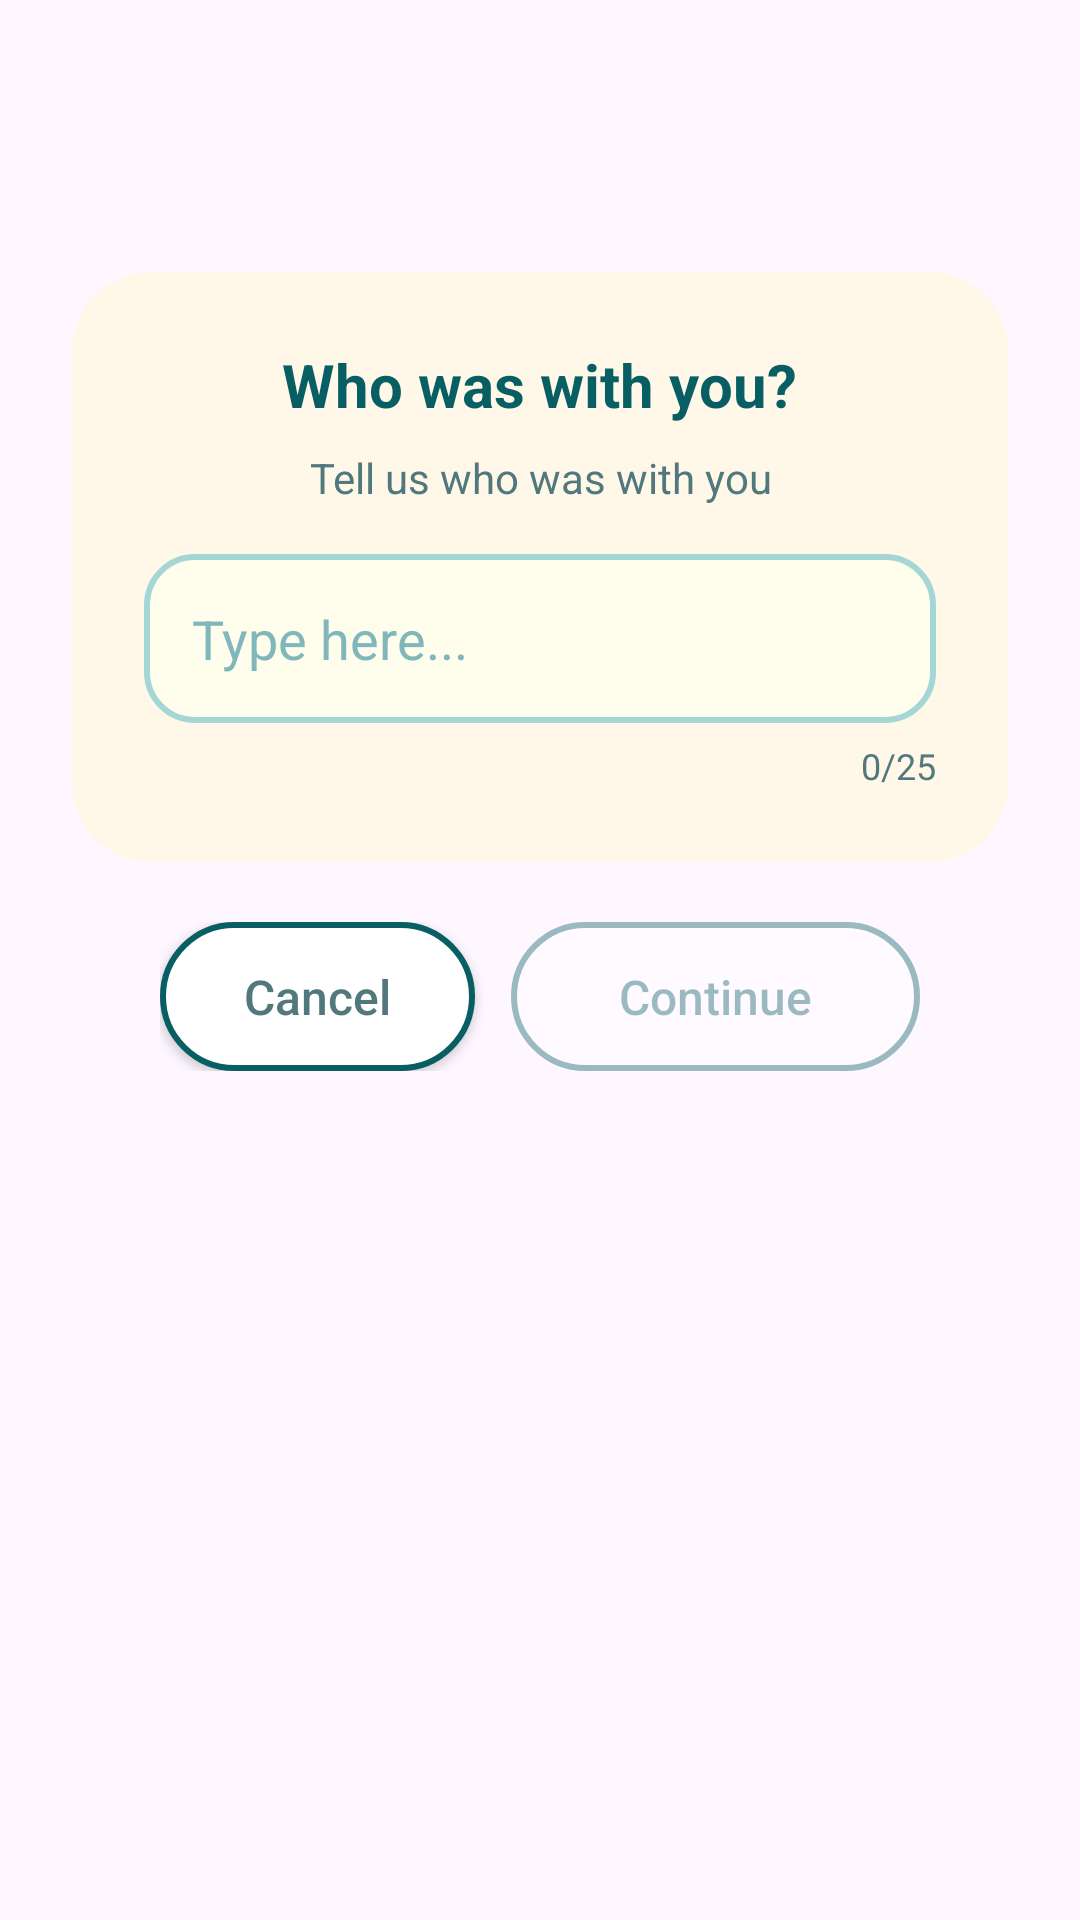

Write the Android layout XML for this screen, with the resource values it uses.
<!-- AndroidManifest.xml: application theme Theme.ASDProject -->
<!-- res/layout/fragment_custom_companion.xml -->
<?xml version="1.0" encoding="utf-8"?>
<FrameLayout xmlns:android="http://schemas.android.com/apk/res/android"
    android:layout_width="match_parent"
    android:layout_height="wrap_content"
    android:padding="24dp">

    <FrameLayout
        android:layout_width="match_parent"
        android:layout_height="wrap_content"
        android:minHeight="400dp">

        <LinearLayout
            android:layout_width="match_parent"
            android:layout_height="wrap_content"
            android:orientation="vertical"
            android:gravity="center"
            android:layout_gravity="center">

            <LinearLayout
                android:layout_width="match_parent"
                android:layout_height="wrap_content"
                android:orientation="vertical"
                android:padding="24dp"
                android:background="@drawable/child_panel_background"
                android:gravity="center_horizontal">

                <TextView
                    android:id="@+id/txtTitle"
                    android:layout_width="wrap_content"
                    android:layout_height="wrap_content"
                    android:text="@string/custom_companion_title"
                    android:textSize="20sp"
                    android:textStyle="bold"
                    android:textColor="#085F63"
                    android:layout_marginBottom="8dp" />

                <TextView
                    android:id="@+id/txtHelper"
                    android:layout_width="wrap_content"
                    android:layout_height="wrap_content"
                    android:text="@string/custom_companion_helper"
                    android:textSize="14sp"
                    android:textColor="#51787C"
                    android:layout_marginBottom="16dp"
                    android:gravity="center" />

                <EditText
                    android:id="@+id/editCustomCompanion"
                    android:layout_width="match_parent"
                    android:layout_height="wrap_content"
                    android:hint="@string/custom_companion_hint"
                    android:background="@drawable/child_input_box"
                    android:padding="16dp"
                    android:textSize="18sp"
                    android:textColor="#085F63"
                    android:textColorHint="#7FB7BB"
                    android:maxLength="25"
                    android:inputType="text"
                    android:importantForAutofill="no" />

                <TextView
                    android:id="@+id/txtCharCounterCompanion"
                    android:layout_width="wrap_content"
                    android:layout_height="wrap_content"
                    android:text="@string/custom_companion_counter_placeholder"
                    android:textSize="12sp"
                    android:textColor="#51787C"
                    android:layout_marginTop="6dp"
                    android:layout_gravity="end" />

            </LinearLayout>

            <LinearLayout
                android:layout_width="wrap_content"
                android:layout_height="wrap_content"
                android:orientation="horizontal"
                android:gravity="center"
                android:layout_marginTop="20dp">

                <androidx.appcompat.widget.AppCompatButton
                    android:id="@+id/btnBackToWhoWith"
                    android:layout_width="wrap_content"
                    android:layout_height="wrap_content"
                    android:text="@string/cancel"
                    android:textAllCaps="false"
                    android:textSize="16sp"
                    android:textColor="#51787C"
                    android:paddingLeft="28dp"
                    android:paddingRight="28dp"
                    android:paddingTop="14dp"
                    android:paddingBottom="14dp"
                    android:layout_marginEnd="12dp"
                    android:background="@drawable/pill_button_selector" />

                <androidx.appcompat.widget.AppCompatButton
                    android:id="@+id/btnConfirmCustomCompanion"
                    android:layout_width="wrap_content"
                    android:layout_height="wrap_content"
                    android:text="@string/action_continue"
                    android:textAllCaps="false"
                    android:textSize="16sp"
                    android:textColor="#085F63"
                    android:paddingLeft="36dp"
                    android:paddingRight="36dp"
                    android:paddingTop="14dp"
                    android:paddingBottom="14dp"
                    android:background="@drawable/pill_button_selector"
                    android:enabled="false"
                    android:alpha="0.4" />

            </LinearLayout>

        </LinearLayout>

    </FrameLayout>

</FrameLayout>
<!-- resources referenced by this layout -->
<resources>
  <!-- drawable child_input_box (drawable) -->
  <?xml version="1.0" encoding="utf-8"?>
  <shape xmlns:android="http://schemas.android.com/apk/res/android"
      android:shape="rectangle">
  
      
      <solid android:color="#FFFDEB" />
  
      
      <corners android:radius="16dp" />
  
      
      <stroke
          android:width="2dp"
          android:color="#A5D6D6" />
  
      
      <padding
          android:left="12dp"
          android:top="12dp"
          android:right="12dp"
          android:bottom="12dp" />
  </shape>
  <!-- drawable child_panel_background (drawable) -->
  <?xml version="1.0" encoding="utf-8"?>
  <shape xmlns:android="http://schemas.android.com/apk/res/android"
      android:shape="rectangle">
  
      <solid android:color="#FFF8E8"/> 
  
      <corners android:radius="26dp"/>
  
      <padding
          android:left="20dp"
          android:top="20dp"
          android:right="20dp"
          android:bottom="20dp"/>
  </shape>
  <!-- drawable pill_button_selector (drawable) -->
  <?xml version="1.0" encoding="utf-8"?>
  <selector xmlns:android="http://schemas.android.com/apk/res/android">
  
      
      <item android:state_pressed="true">
          <shape android:shape="rectangle">
              <solid android:color="#E0F3F3" />
              <corners android:radius="40dp" />
              <stroke android:width="2dp" android:color="#085F63" />
              <padding
                  android:left="24dp"
                  android:top="14dp"
                  android:right="24dp"
                  android:bottom="14dp" />
          </shape>
      </item>
  
      
      <item>
          <shape android:shape="rectangle">
              <solid android:color="#FFFFFF" />
              <corners android:radius="40dp" />
              <stroke android:width="2dp" android:color="#085F63" />
              <padding
                  android:left="24dp"
                  android:top="14dp"
                  android:right="24dp"
                  android:bottom="14dp" />
          </shape>
      </item>
  
  </selector>
  <string name="action_continue">Continue</string>
  <string name="cancel">Cancel</string>
  <string name="custom_companion_counter_placeholder">0/25</string>
  <string name="custom_companion_helper">Tell us who was with you</string>
  <string name="custom_companion_hint">Type here...</string>
  <string name="custom_companion_title">Who was with you?</string>
  <style name="Theme.ASDProject" parent="Base.Theme.ASDProject" />
  <style name="Base.Theme.ASDProject" parent="Theme.Material3.DayNight.NoActionBar">
          
          
      </style>
</resources>
